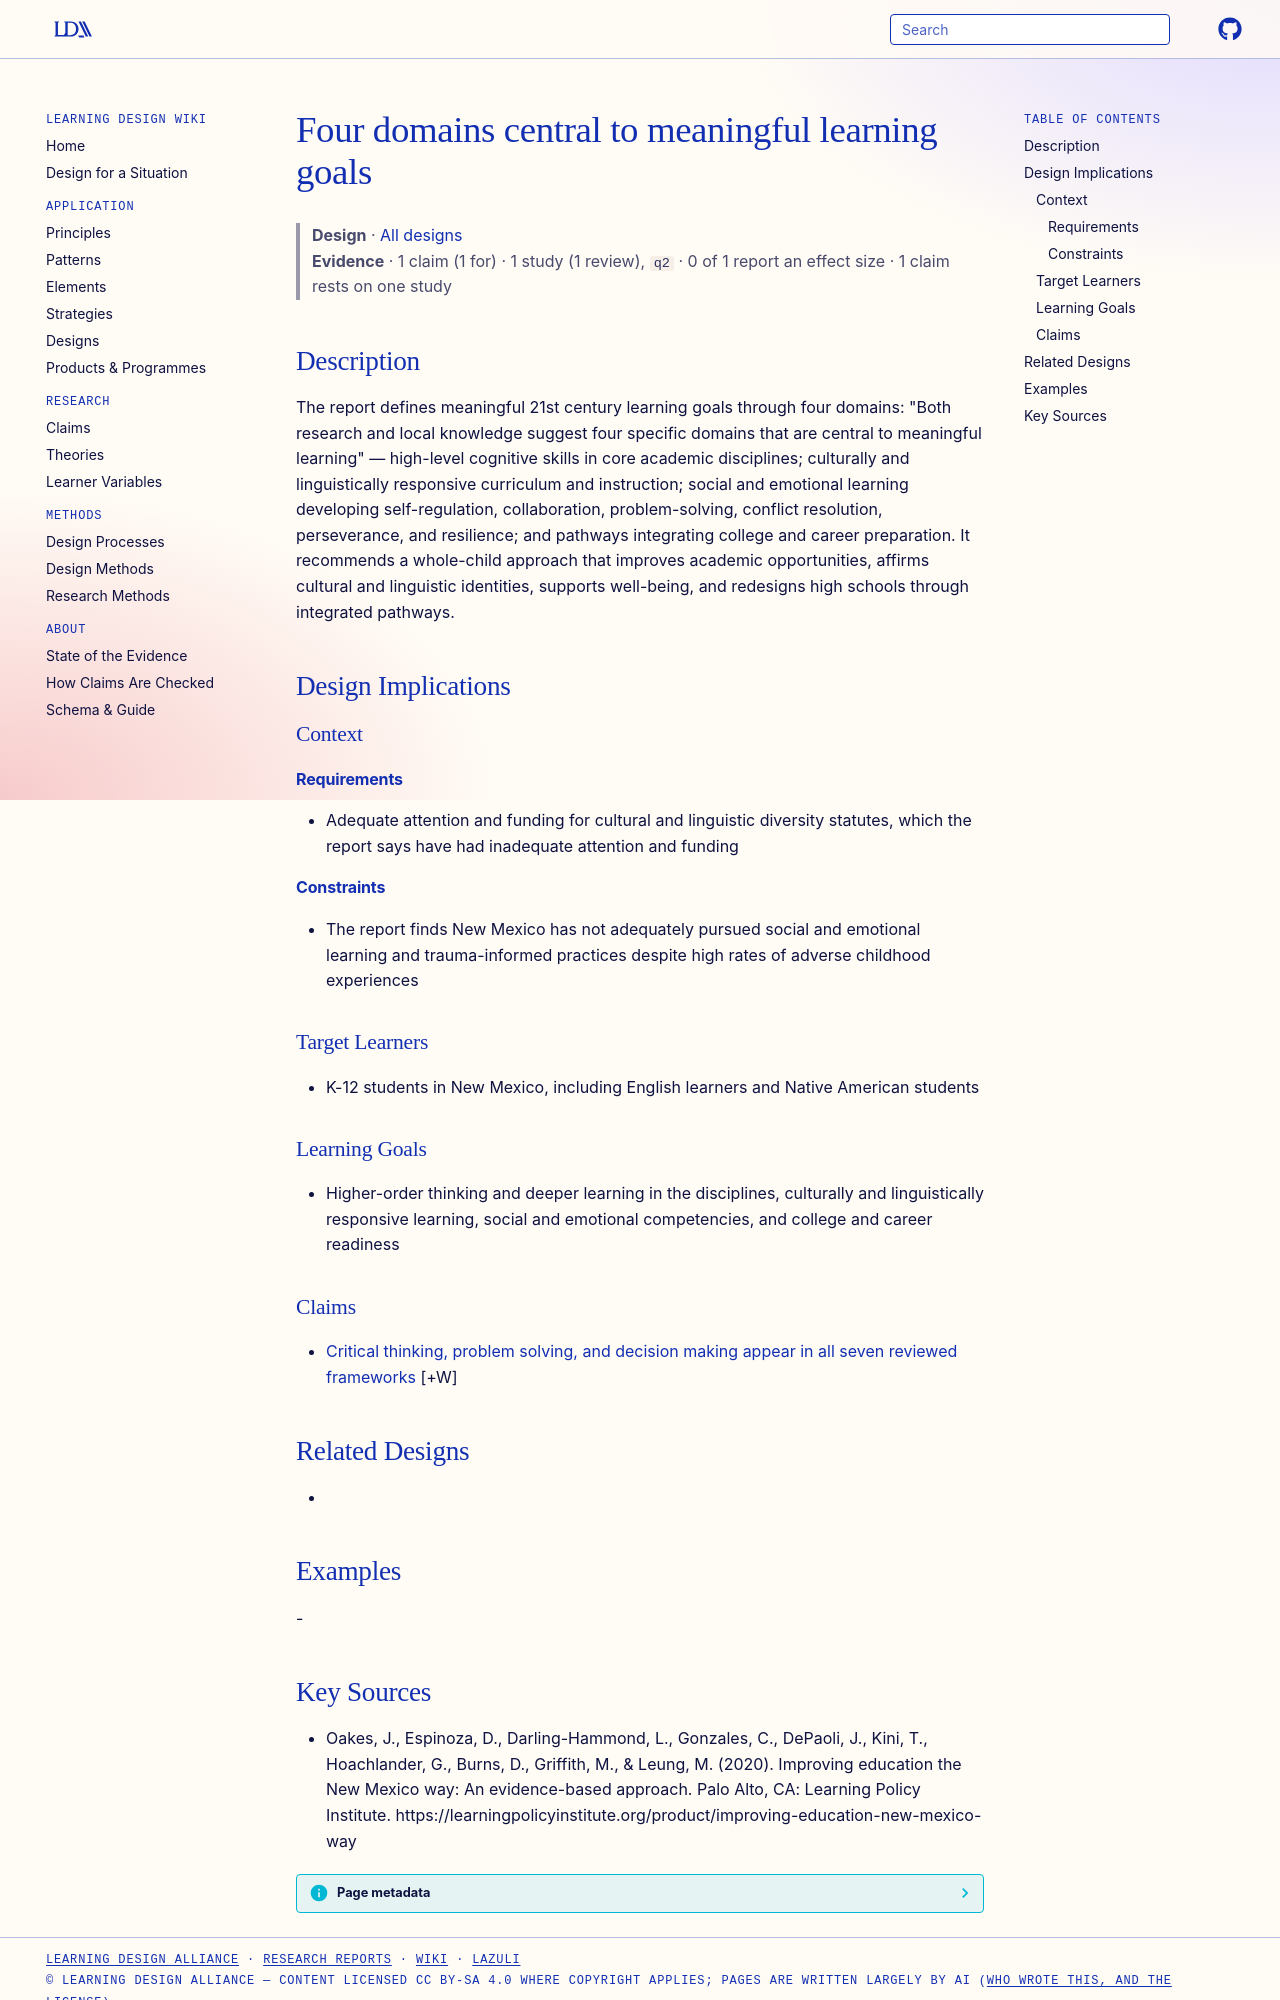

repository: Learning-Design-Alliance/learning-wiki · page: designs/four-domains-meaningful-learning-goals/index.html · generator: mkdocs

---
type: design
id: four-domains-meaningful-learning-goals
title: Four domains central to meaningful learning goals
description: "The report defines meaningful 21st century learning goals through four domains: \"Both research and local knowledge suggest four specific domains that are central to meaningful learning\" — high-level cognitive skills i..."
status: review
generated:
  by: "process:settle-candidates"
  at: 2026-10-10
sources:
  - id: oakes-2020
    resource: "https://learningpolicyinstitute.org/product/improving-education-new-mexico-way"
    title: "Oakes, J., Espinoza, D., Darling-Hammond, L., Gonzales, C., DePaoli, J., Kini, T., Hoachlander, G., Burns, D., Griffith, M., & Leung, M. (2020). Improving education the New Mexico way: An evidence-based approach. Palo Alto, CA: Learning Policy Institute. https://learningpolicyinstitute.org/product/improving-education-new-mexico-way"
    author: "Oakes, J., Espinoza, D., Darling-Hammond, L., Gonzales, C., DePaoli, J., Kini, T., Hoachlander, G., Burns, D., Griffith, M., & Leung, M"
---

# Four domains central to meaningful learning goals

> **Design** · [All designs](index.md)
> **Evidence** · 1 claim (1 for) · 1 study (1 review), `q2` · 0 of 1 report an effect size · 1 claim rests on one study

## Description
The report defines meaningful 21st century learning goals through four domains: "Both research and local knowledge suggest four specific domains that are central to meaningful learning" — high-level cognitive skills in core academic disciplines; culturally and linguistically responsive curriculum and instruction; social and emotional learning developing self-regulation, collaboration, problem-solving, conflict resolution, perseverance, and resilience; and pathways integrating college and career preparation. It recommends a whole-child approach that improves academic opportunities, affirms cultural and linguistic identities, supports well-being, and redesigns high schools through integrated pathways.

## Design Implications

### Context
#### Requirements
- Adequate attention and funding for cultural and linguistic diversity statutes, which the report says have had inadequate attention and funding
#### Constraints
- The report finds New Mexico has not adequately pursued social and emotional learning and trauma-informed practices despite high rates of adverse childhood experiences

### Target Learners
- K-12 students in New Mexico, including English learners and Native American students

### Learning Goals
- Higher-order thinking and deeper learning in the disciplines, culturally and linguistically responsive learning, social and emotional competencies, and college and career readiness

### Claims

- [Critical thinking, problem solving, and decision making appear in all seven reviewed frameworks](../claims/critical-thinking-in-all-seven-frameworks.md) [+W]

## Related Designs
- 

## Examples
-
